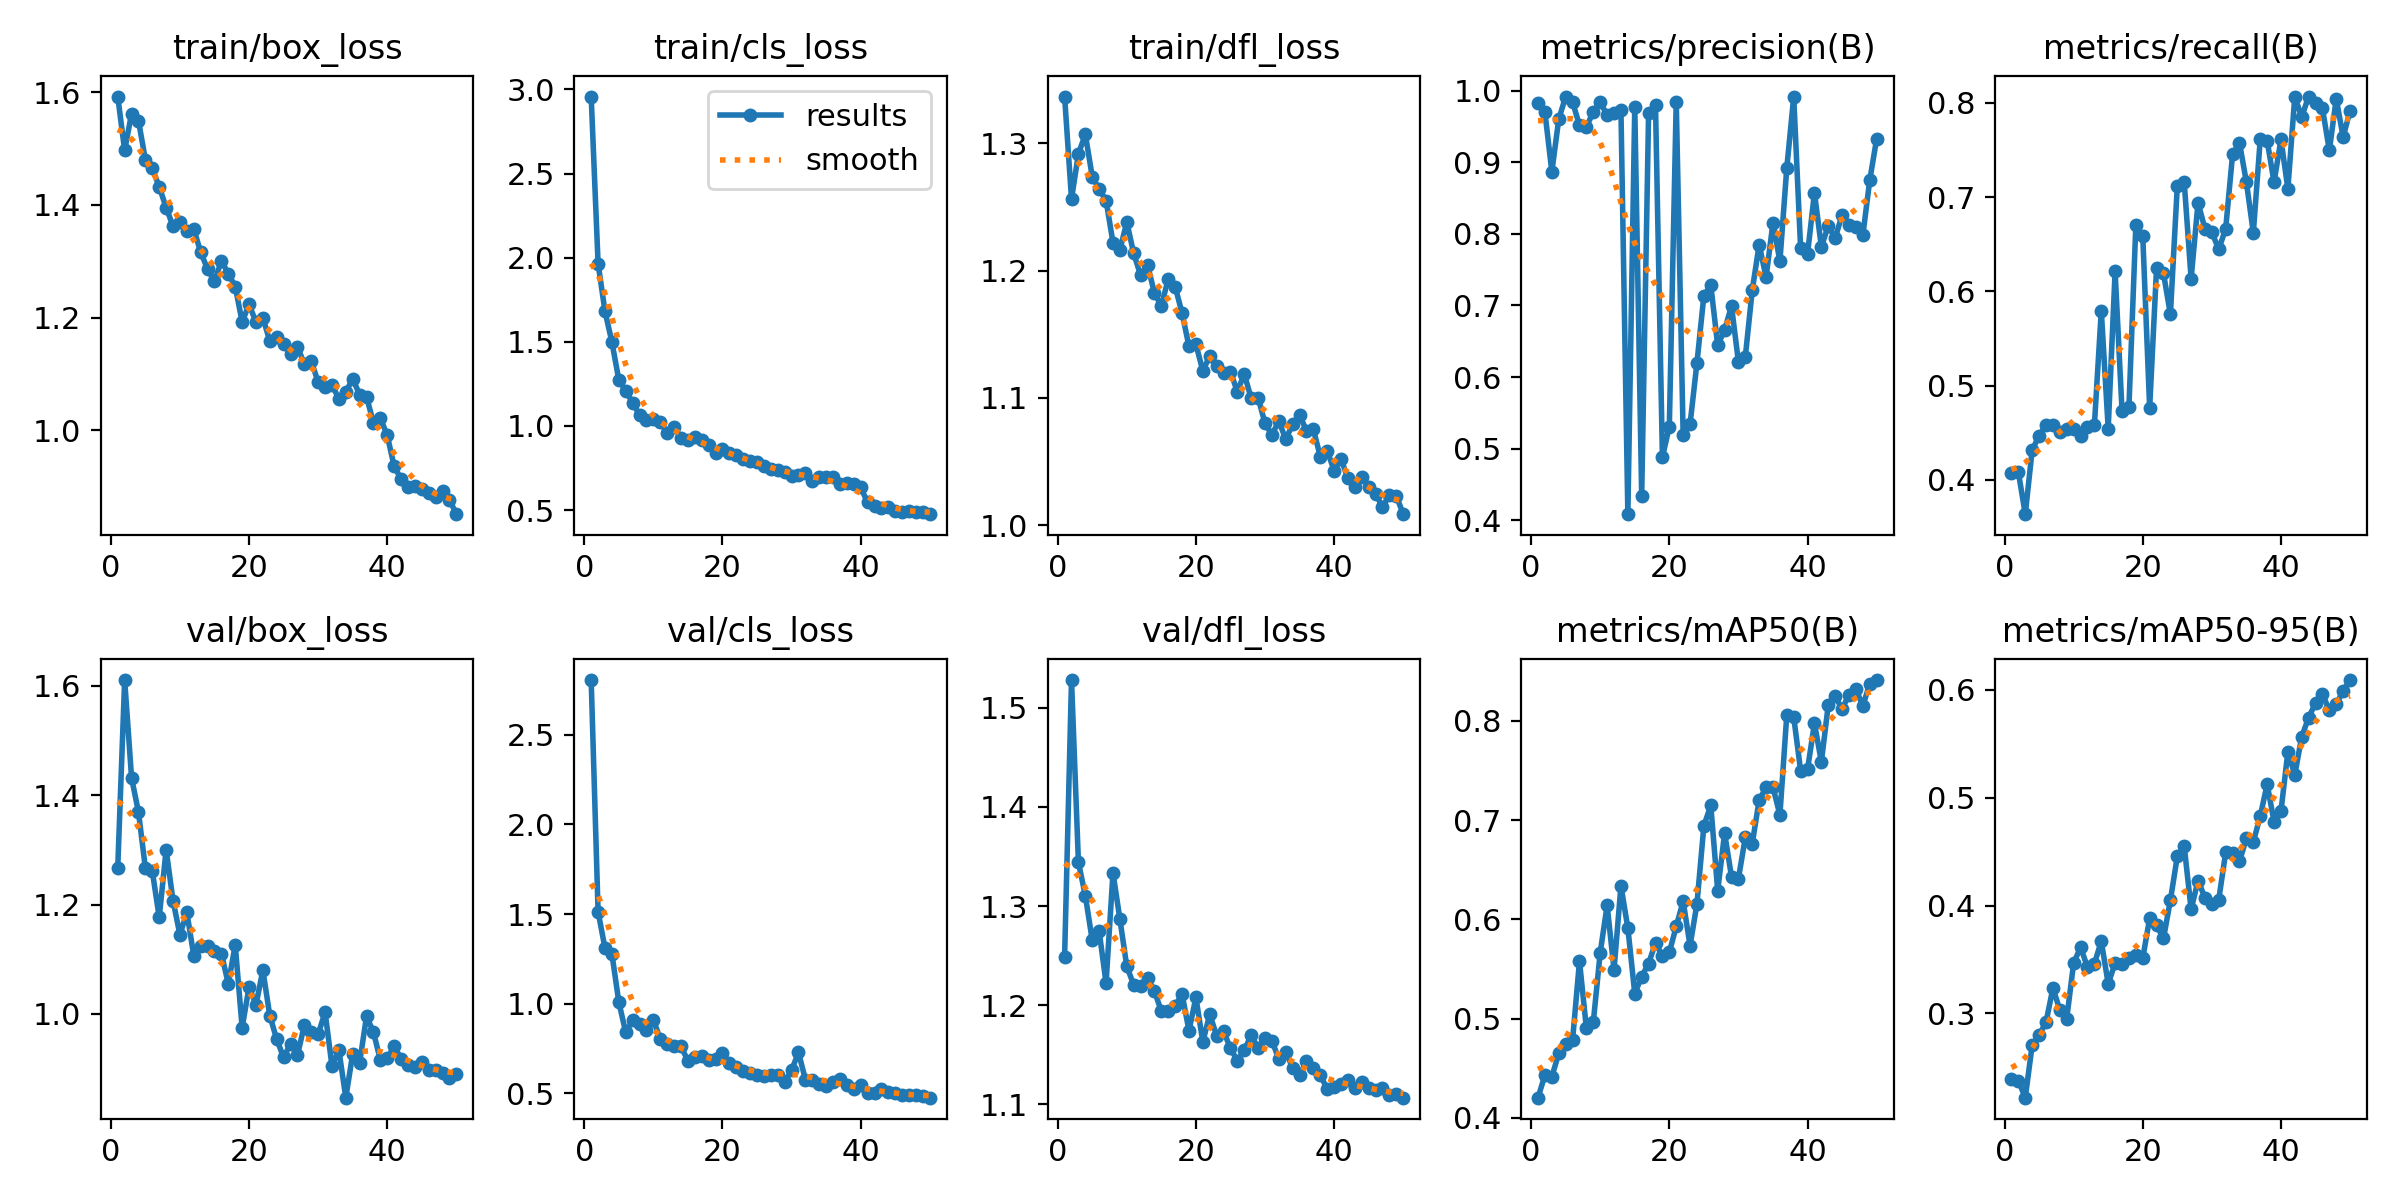

Values plotted in this chart, from the file beside it:
epoch, train/box_loss, train/cls_loss, train/dfl_loss, metrics/precision(B), metrics/recall(B), metrics/mAP50(B), metrics/mAP50-95(B), val/box_loss, val/cls_loss, val/dfl_loss, lr/pg0, lr/pg1, lr/pg2
1, 1.593, 2.958, 1.337, 0.9821, 0.4075, 0.4203, 0.239, 1.268, 2.805, 1.249, 0.0005483, 0.0005483, 0.0005483
2, 1.497, 1.966, 1.256, 0.9695, 0.4082, 0.4432, 0.2378, 1.61, 1.513, 1.528, 0.001103, 0.001103, 0.001103
3, 1.562, 1.681, 1.292, 0.8868, 0.3636, 0.4415, 0.222, 1.431, 1.31, 1.344, 0.001653, 0.001653, 0.001653
4, 1.55, 1.498, 1.307, 0.96, 0.4318, 0.4649, 0.2707, 1.369, 1.278, 1.31, 0.001652, 0.001652, 0.001652
5, 1.48, 1.274, 1.274, 0.9917, 0.4468, 0.4748, 0.28, 1.266, 1.01, 1.265, 0.001652, 0.001652, 0.001652
6, 1.465, 1.208, 1.264, 0.984, 0.4582, 0.4784, 0.2918, 1.261, 0.8402, 1.275, 0.001641, 0.001641, 0.001641
7, 1.432, 1.139, 1.255, 0.9515, 0.4585, 0.5579, 0.3236, 1.177, 0.9078, 1.222, 0.001627, 0.001627, 0.001627
8, 1.395, 1.064, 1.222, 0.9494, 0.4508, 0.49, 0.3032, 1.3, 0.8877, 1.333, 0.001609, 0.001609, 0.001609
9, 1.362, 1.036, 1.216, 0.9702, 0.4546, 0.4966, 0.2953, 1.207, 0.8542, 1.287, 0.001589, 0.001589, 0.001589
10, 1.37, 1.044, 1.238, 0.9839, 0.4546, 0.5664, 0.3467, 1.145, 0.9086, 1.239, 0.001565, 0.001565, 0.001565
11, 1.353, 1.023, 1.214, 0.9656, 0.447, 0.6141, 0.3612, 1.185, 0.8039, 1.22, 0.001538, 0.001538, 0.001538
12, 1.357, 0.9585, 1.196, 0.9689, 0.4563, 0.5493, 0.3431, 1.107, 0.7746, 1.22, 0.001509, 0.001509, 0.001509
13, 1.316, 0.9956, 1.205, 0.9726, 0.4579, 0.6337, 0.3461, 1.124, 0.7639, 1.227, 0.001478, 0.001478, 0.001478
14, 1.286, 0.928, 1.182, 0.4085, 0.5796, 0.5911, 0.3669, 1.124, 0.7618, 1.214, 0.001443, 0.001443, 0.001443
15, 1.264, 0.9145, 1.172, 0.9775, 0.4546, 0.5252, 0.3274, 1.114, 0.6821, 1.194, 0.001407, 0.001407, 0.001407
16, 1.301, 0.9348, 1.193, 0.4336, 0.6212, 0.5423, 0.3468, 1.11, 0.7017, 1.194, 0.001368, 0.001368, 0.001368
17, 1.278, 0.9162, 1.187, 0.9682, 0.4735, 0.5554, 0.3456, 1.055, 0.7083, 1.2, 0.001327, 0.001327, 0.001327
18, 1.255, 0.8872, 1.167, 0.9796, 0.4773, 0.5763, 0.3514, 1.126, 0.6852, 1.211, 0.001284, 0.001284, 0.001284
19, 1.192, 0.8365, 1.14, 0.488, 0.6704, 0.563, 0.3537, 0.9749, 0.6904, 1.174, 0.001239, 0.001239, 0.001239
20, 1.223, 0.8622, 1.142, 0.5309, 0.6591, 0.5667, 0.3512, 1.049, 0.7263, 1.208, 0.001193, 0.001193, 0.001193
21, 1.192, 0.8387, 1.121, 0.9846, 0.4764, 0.5929, 0.3882, 1.016, 0.6677, 1.163, 0.001146, 0.001146, 0.001146
22, 1.2, 0.8286, 1.133, 0.5189, 0.625, 0.6182, 0.3818, 1.08, 0.6487, 1.191, 0.001097, 0.001097, 0.001097
23, 1.158, 0.8012, 1.125, 0.5342, 0.6191, 0.5735, 0.3695, 0.997, 0.627, 1.169, 0.001047, 0.001047, 0.001047
24, 1.165, 0.791, 1.12, 0.6201, 0.5758, 0.6157, 0.4049, 0.9538, 0.612, 1.174, 0.0009965, 0.0009965, 0.0009965
25, 1.152, 0.7884, 1.121, 0.7137, 0.7121, 0.6943, 0.4454, 0.9208, 0.6042, 1.156, 0.0009453, 0.0009453, 0.0009453
26, 1.135, 0.7589, 1.105, 0.7282, 0.7159, 0.7147, 0.455, 0.9453, 0.5966, 1.144, 0.0008936, 0.0008936, 0.0008936
27, 1.148, 0.7452, 1.119, 0.6441, 0.6136, 0.6288, 0.3964, 0.9242, 0.6029, 1.155, 0.0008418, 0.0008418, 0.0008418
28, 1.117, 0.7379, 1.1, 0.6659, 0.6941, 0.6868, 0.4231, 0.9796, 0.6025, 1.169, 0.00079, 0.00079, 0.00079
29, 1.123, 0.727, 1.1, 0.6991, 0.6667, 0.6428, 0.4071, 0.9667, 0.5647, 1.157, 0.0007384, 0.0007384, 0.0007384
30, 1.085, 0.7034, 1.08, 0.621, 0.6629, 0.6411, 0.4013, 0.9628, 0.6288, 1.167, 0.0006872, 0.0006872, 0.0006872
31, 1.077, 0.7067, 1.071, 0.6287, 0.6446, 0.6826, 0.4056, 1.004, 0.7286, 1.164, 0.0006366, 0.0006366, 0.0006366
32, 1.081, 0.7229, 1.082, 0.7212, 0.6667, 0.6763, 0.4492, 0.905, 0.5768, 1.146, 0.0005868, 0.0005868, 0.0005868
33, 1.055, 0.6756, 1.068, 0.7849, 0.7455, 0.7202, 0.4491, 0.9337, 0.5724, 1.153, 0.0005381, 0.0005381, 0.0005381
34, 1.068, 0.6938, 1.079, 0.7394, 0.7576, 0.7328, 0.4411, 0.847, 0.5503, 1.137, 0.0004905, 0.0004905, 0.0004905
35, 1.091, 0.6969, 1.087, 0.8156, 0.7159, 0.7329, 0.4622, 0.9271, 0.5434, 1.129, 0.0004443, 0.0004443, 0.0004443
36, 1.063, 0.6939, 1.074, 0.7617, 0.6623, 0.7053, 0.459, 0.911, 0.5638, 1.144, 0.0003997, 0.0003997, 0.0003997
37, 1.059, 0.6539, 1.075, 0.8923, 0.7614, 0.8061, 0.4826, 0.9956, 0.5821, 1.136, 0.0003568, 0.0003568, 0.0003568
38, 1.013, 0.6609, 1.054, 0.9913, 0.7601, 0.8038, 0.5124, 0.9668, 0.5455, 1.129, 0.0003159, 0.0003159, 0.0003159
39, 1.022, 0.6539, 1.058, 0.7796, 0.7159, 0.7498, 0.4777, 0.9157, 0.5253, 1.116, 0.000277, 0.000277, 0.000277
40, 0.9904, 0.6341, 1.043, 0.7718, 0.7614, 0.751, 0.4874, 0.9192, 0.5488, 1.117, 0.0002403, 0.0002403, 0.0002403
41, 0.9357, 0.5455, 1.052, 0.8574, 0.7089, 0.7976, 0.5423, 0.9407, 0.5002, 1.121, 0.000206, 0.000206, 0.000206
42, 0.9131, 0.5224, 1.037, 0.7817, 0.8068, 0.7587, 0.5209, 0.9185, 0.5042, 1.124, 0.0001743, 0.0001743, 0.0001743
43, 0.8985, 0.5146, 1.03, 0.8111, 0.7851, 0.816, 0.5564, 0.9076, 0.5249, 1.116, 0.0001451, 0.0001451, 0.0001451
44, 0.9012, 0.5182, 1.038, 0.7938, 0.8068, 0.8248, 0.5739, 0.9031, 0.5088, 1.122, 0.0001187, 0.0001187, 0.0001187
45, 0.896, 0.4919, 1.03, 0.8266, 0.7999, 0.8118, 0.5877, 0.9124, 0.5012, 1.117, 9.5203e-05, 9.5203e-05, 9.5203e-05
46, 0.8881, 0.4884, 1.024, 0.8128, 0.7943, 0.8265, 0.596, 0.8972, 0.4889, 1.114, 7.4616e-05, 7.4616e-05, 7.4616e-05
47, 0.8811, 0.4942, 1.014, 0.8092, 0.7498, 0.8321, 0.5807, 0.8981, 0.4931, 1.116, 5.7056e-05, 5.7056e-05, 5.7056e-05
48, 0.891, 0.4869, 1.023, 0.7977, 0.8045, 0.815, 0.5865, 0.893, 0.4898, 1.109, 4.2594e-05, 4.2594e-05, 4.2594e-05
49, 0.8765, 0.49, 1.023, 0.8746, 0.7638, 0.8374, 0.5989, 0.8823, 0.4863, 1.11, 3.1286e-05, 3.1286e-05, 3.1286e-05
50, 0.8506, 0.4755, 1.009, 0.9327, 0.7919, 0.8411, 0.6089, 0.8905, 0.4761, 1.107, 2.3177e-05, 2.3177e-05, 2.3177e-05
